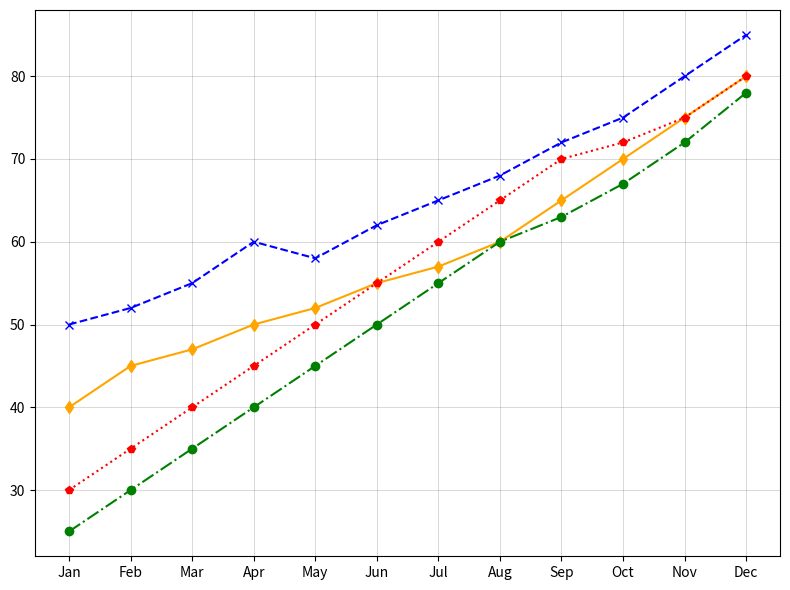

Recreate this plot in Python.
import matplotlib.pyplot as plt
import numpy as np

months = np.array(['Jan', 'Feb', 'Mar', 'Apr', 'May', 'Jun', 'Jul', 'Aug', 'Sep', 'Oct', 'Nov', 'Dec'])

alice_running = [50, 52, 55, 60, 58, 62, 65, 68, 72, 75, 80, 85]
bob_running = [40, 45, 47, 50, 52, 55, 57, 60, 65, 70, 75, 80]
charlie_running = [30, 35, 40, 45, 50, 55, 60, 65, 70, 72, 75, 80]
danny_running = [25, 30, 35, 40, 45, 50, 55, 60, 63, 67, 72, 78]

fig, ax1 = plt.subplots(figsize=(8, 6))

ax1.plot(months, alice_running, marker='x', linestyle='--', color='blue')
ax1.plot(months, bob_running, marker='d', linestyle='-', color='orange')
ax1.plot(months, charlie_running, marker='p', linestyle=':', color='red')
ax1.plot(months, danny_running, marker='o', linestyle='-.', color='green')

ax1.grid(color='gray', linestyle='-', linewidth=0.7, alpha=0.3)

plt.tight_layout()
plt.show()
